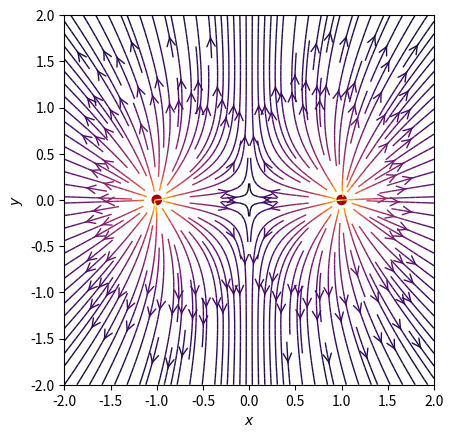

Source code (Python):
#Programa: Observar lineas de campo electrico

#Imports
import numpy as np
import matplotlib.pyplot as plt
from matplotlib.patches import Circle

#Retorna el vector de campo eléctrico E=(Ex,Ey) de una carga q en r0
def E(q, r0, x, y):    
    den = np.hypot(x-r0[0], y-r0[1])**3
    return q * (x - r0[0]) / den, q * (y - r0[1]) / den

nx, ny = 64, 64
x = np.linspace(-2, 2, nx)
y = np.linspace(-2, 2, ny)
X, Y = np.meshgrid(x, y) #malla bidimensional

# Define las cargas con valores positivos y negativos
charges = [(1, (-1, 0)), (1, (1, 0))]

Ex, Ey = np.zeros((ny, nx)), np.zeros((ny, nx))
for charge in charges:
    ex, ey = E(*charge, x=X, y=Y)
    Ex += ex
    Ey += ey

fig = plt.figure()
ax = fig.add_subplot(111)

color = 2 * np.log(np.hypot(Ex, Ey))
ax.streamplot(x, y, Ex, Ey, color=color, linewidth=1, cmap=plt.cm.inferno,
              density=2, arrowstyle='->', arrowsize=1.5)

charge_colors = {True: '#aa0000', False: '#0000aa'}
for q, pos in charges:
    ax.add_artist(Circle(pos, 0.05, color=charge_colors[q>0]))

ax.set_xlabel('$x$')
ax.set_ylabel('$y$')
ax.set_xlim(-2,2)
ax.set_ylim(-2,2)
ax.set_aspect('equal')
plt.show()